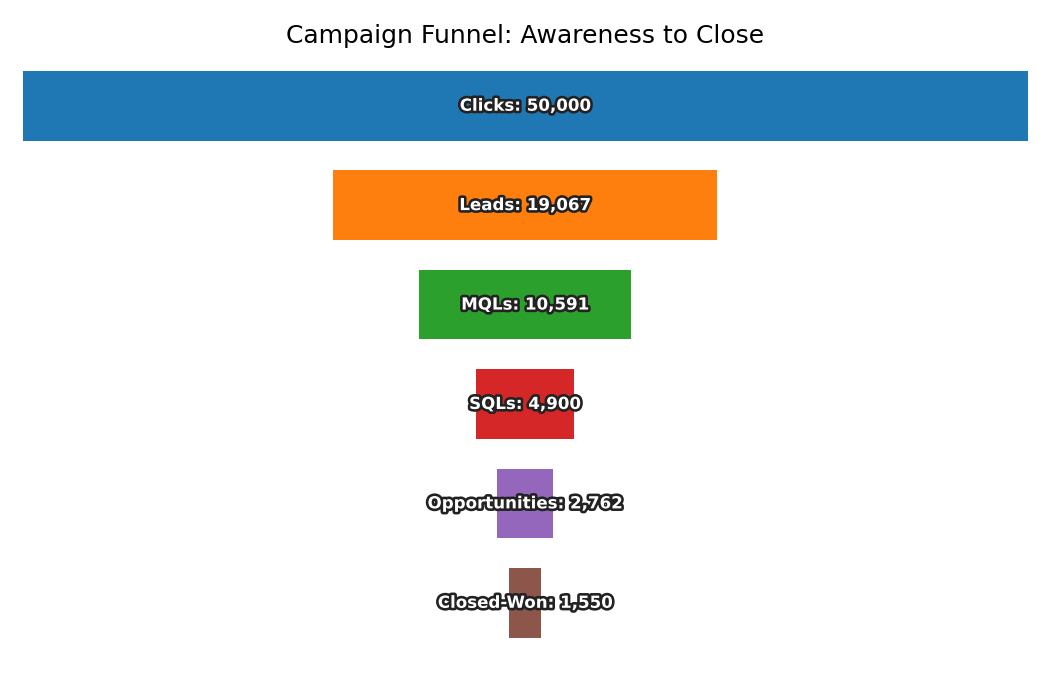

Source data for this figure (header and first rows):
Stage, Count
Clicks, 50000
Leads, 19067
MQLs, 10591
SQLs, 4900
Opportunities, 2762
Closed-Won, 1550
